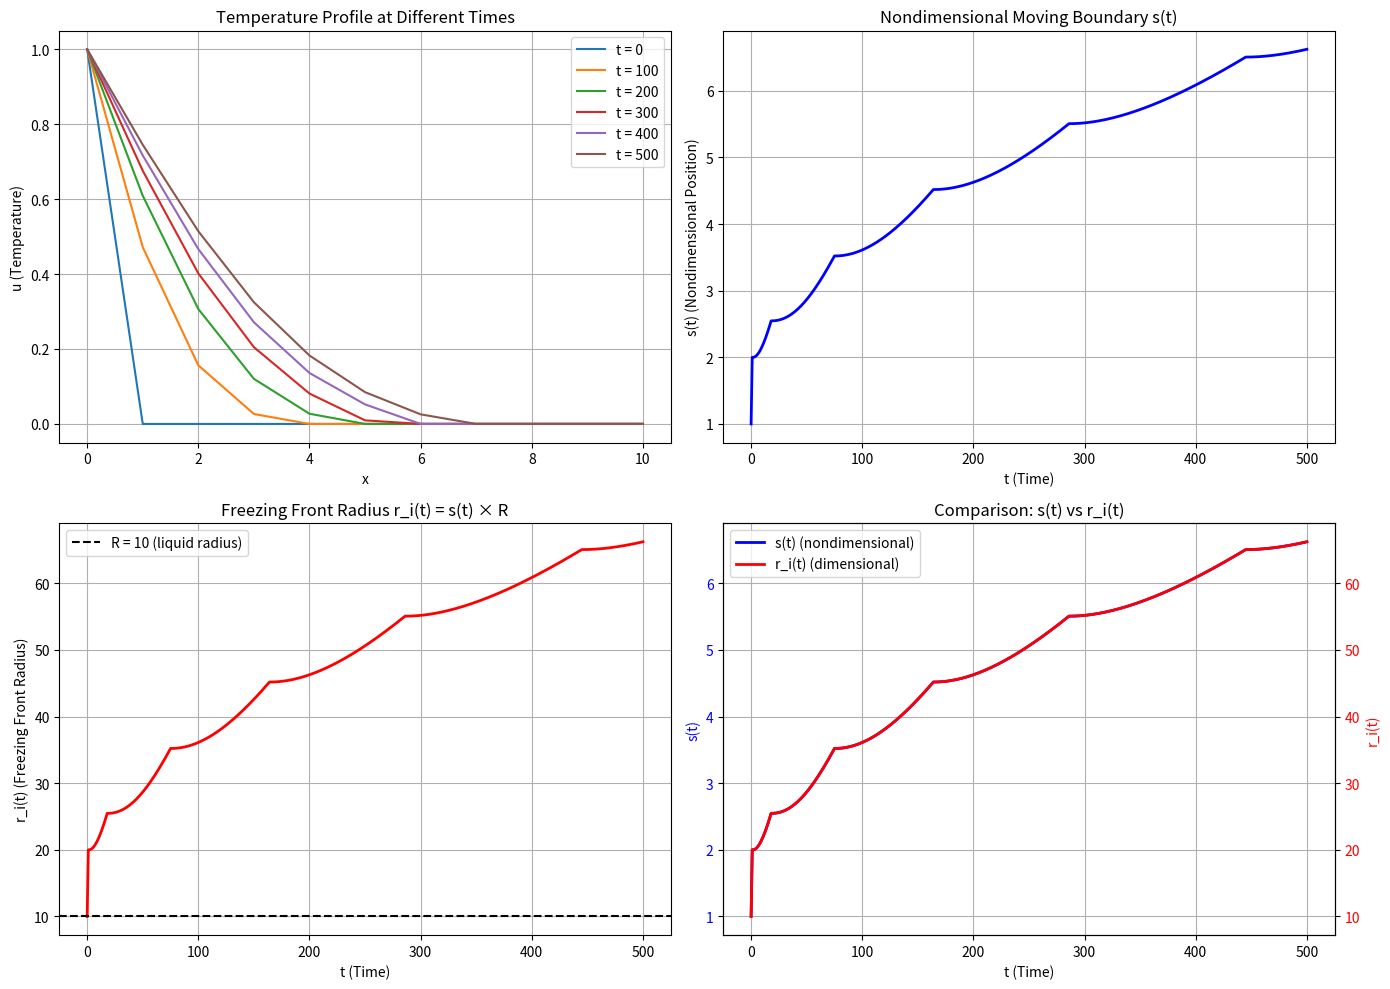

This chart was generated by the following Python code:
#!/usr/bin/python3
'''
This code is based on Feuillebois et al. (1995) Equations 14-23, solving for the freeze of liquid droplet using heat diffusion equations.
'''

import numpy as np
import matplotlib.pyplot as plt 

# def solve_freeze():
'''
A function for solving the freezing equation

Parameter
--------------

Return
--------------
'''

r_e = 75    # Final Radius (micron)
rho_s = 10  # Mass Density (??)
C_s = 10    # Specific Heat (??)
X_s = 10    # Thermal Conductivity (??)
a_s = 10    # Thermal Diffusivity (??)

# Characteristic time: for heat to diffuse across the droplet
t_star_k = r_e**2*rho_s*C_s/X_s 
#------------------------------------------------------------
#              Ignore whatever constant is above
#------------------------------------------------------------
tstop = 500
xstop = 10
dt = 1
dx = 1

# Get grid sizes (plus one to include "0" as well)
N = int(tstop/dt)+1
M = int(xstop/dx)+1

# Set up space and time grid
t = np.linspace(0, tstop, N)
x = np.linspace(0, xstop, M)

# Create solution matrix; set initial condition
U = np.zeros([M, N])
U[0,:] = 1

# Get r_def
epsilon = 0.01
r_def = epsilon*(dt/dx**2)

# Set s
s = np.zeros(N)
s[0] = 1

# Radius of the liquid droplet
R = xstop

# Freezing front radius r_i
# s = r_i / R
r_i = np.zeros(N)
r_i[0] = R

# Solve our equation
for j in range(N-1):
    # Equation [19]: Classic heat diffusion equation
    U[1:M-1, j+1] = (1-2*r_def)*U[1:M-1,j] + r_def*(U[2:M,j]+U[:M-2,j])
    
    # Get index i_s corresponding to s(t) position
    i_s = int(np.round(s[j] / dx)) # I am not sure if this is correct
    
    # Ensure i_s is within bounds
    if i_s < M - 1 and i_s > 0:
        # equation [21]: boundary condition u(s(t),t) = 0
        U[i_s, j+1] = 0
        
        # Equation [22]: du/dx|{x=s} = -s(t) * (ds(t)/dt)
        # This is Stefan condition
        # Using backward difference for spatial derivative
        du_dx = (U[i_s, j] - U[i_s-1, j]) / dx
        
        # ds_dt = -du_dx / s(t)
        if abs(s[j]) > 0:
            ds_dt = -du_dx / s[j]
        else:
            ds_dt = 0
        
        # Update s using forward Euler
        s[j+1] = s[j] + ds_dt * dt
    else:
        s[j+1] = s[j]

    # Save the freezing front radius as r_i = s * R
    r_i[j+1] = s[j+1] * R

# Plot results
fig, axes = plt.subplots(2, 2, figsize=(14, 10))

# Plot 1: Temperature profile at different times
ax1 = axes[0, 0]
times_to_plot = [0, 100, 200, 300, 400, 500]
for time_idx in times_to_plot:
    ax1.plot(x, U[:, time_idx], label=f't = {time_idx}')
ax1.set_xlabel('x')
ax1.set_ylabel('u (Temperature)')
ax1.set_title('Temperature Profile at Different Times')
ax1.legend()
ax1.grid(True)

# Plot 2: Moving boundary s(t)
ax2 = axes[0, 1]
ax2.plot(t, s, 'b-', linewidth=2)
ax2.set_xlabel('t (Time)')
ax2.set_ylabel('s(t) (Nondimensional Position)')
ax2.set_title('Nondimensional Moving Boundary s(t)')
ax2.grid(True)

# Plot 3: Freezing front radius r_i(t)
ax3 = axes[1, 0]
ax3.plot(t, r_i, 'r-', linewidth=2)
ax3.axhline(y=R, color='k', linestyle='--', label=f'R = {R} (liquid radius)')
ax3.set_xlabel('t (Time)')
ax3.set_ylabel('r_i(t) (Freezing Front Radius)')
ax3.set_title(f'Freezing Front Radius r_i(t) = s(t) × R')
ax3.legend()
ax3.grid(True)

# Plot 4: Both s(t) and r_i(t) comparison
ax4 = axes[1, 1]
ax4_twin = ax4.twinx()
line1 = ax4.plot(t, s, 'b-', linewidth=2, label='s(t) (nondimensional)')
line2 = ax4_twin.plot(t, r_i, 'r-', linewidth=2, label='r_i(t) (dimensional)')
ax4.set_xlabel('t (Time)')
ax4.set_ylabel('s(t)', color='b')
ax4_twin.set_ylabel('r_i(t)', color='r')
ax4.set_title('Comparison: s(t) vs r_i(t)')
ax4.tick_params(axis='y', labelcolor='b')
ax4_twin.tick_params(axis='y', labelcolor='r')
ax4.grid(True)

# Combine legends
lines1, labels1 = ax4.get_legend_handles_labels()
lines2, labels2 = ax4_twin.get_legend_handles_labels()
ax4.legend(lines1 + lines2, labels1 + labels2, loc='best')

plt.tight_layout()
plt.show()